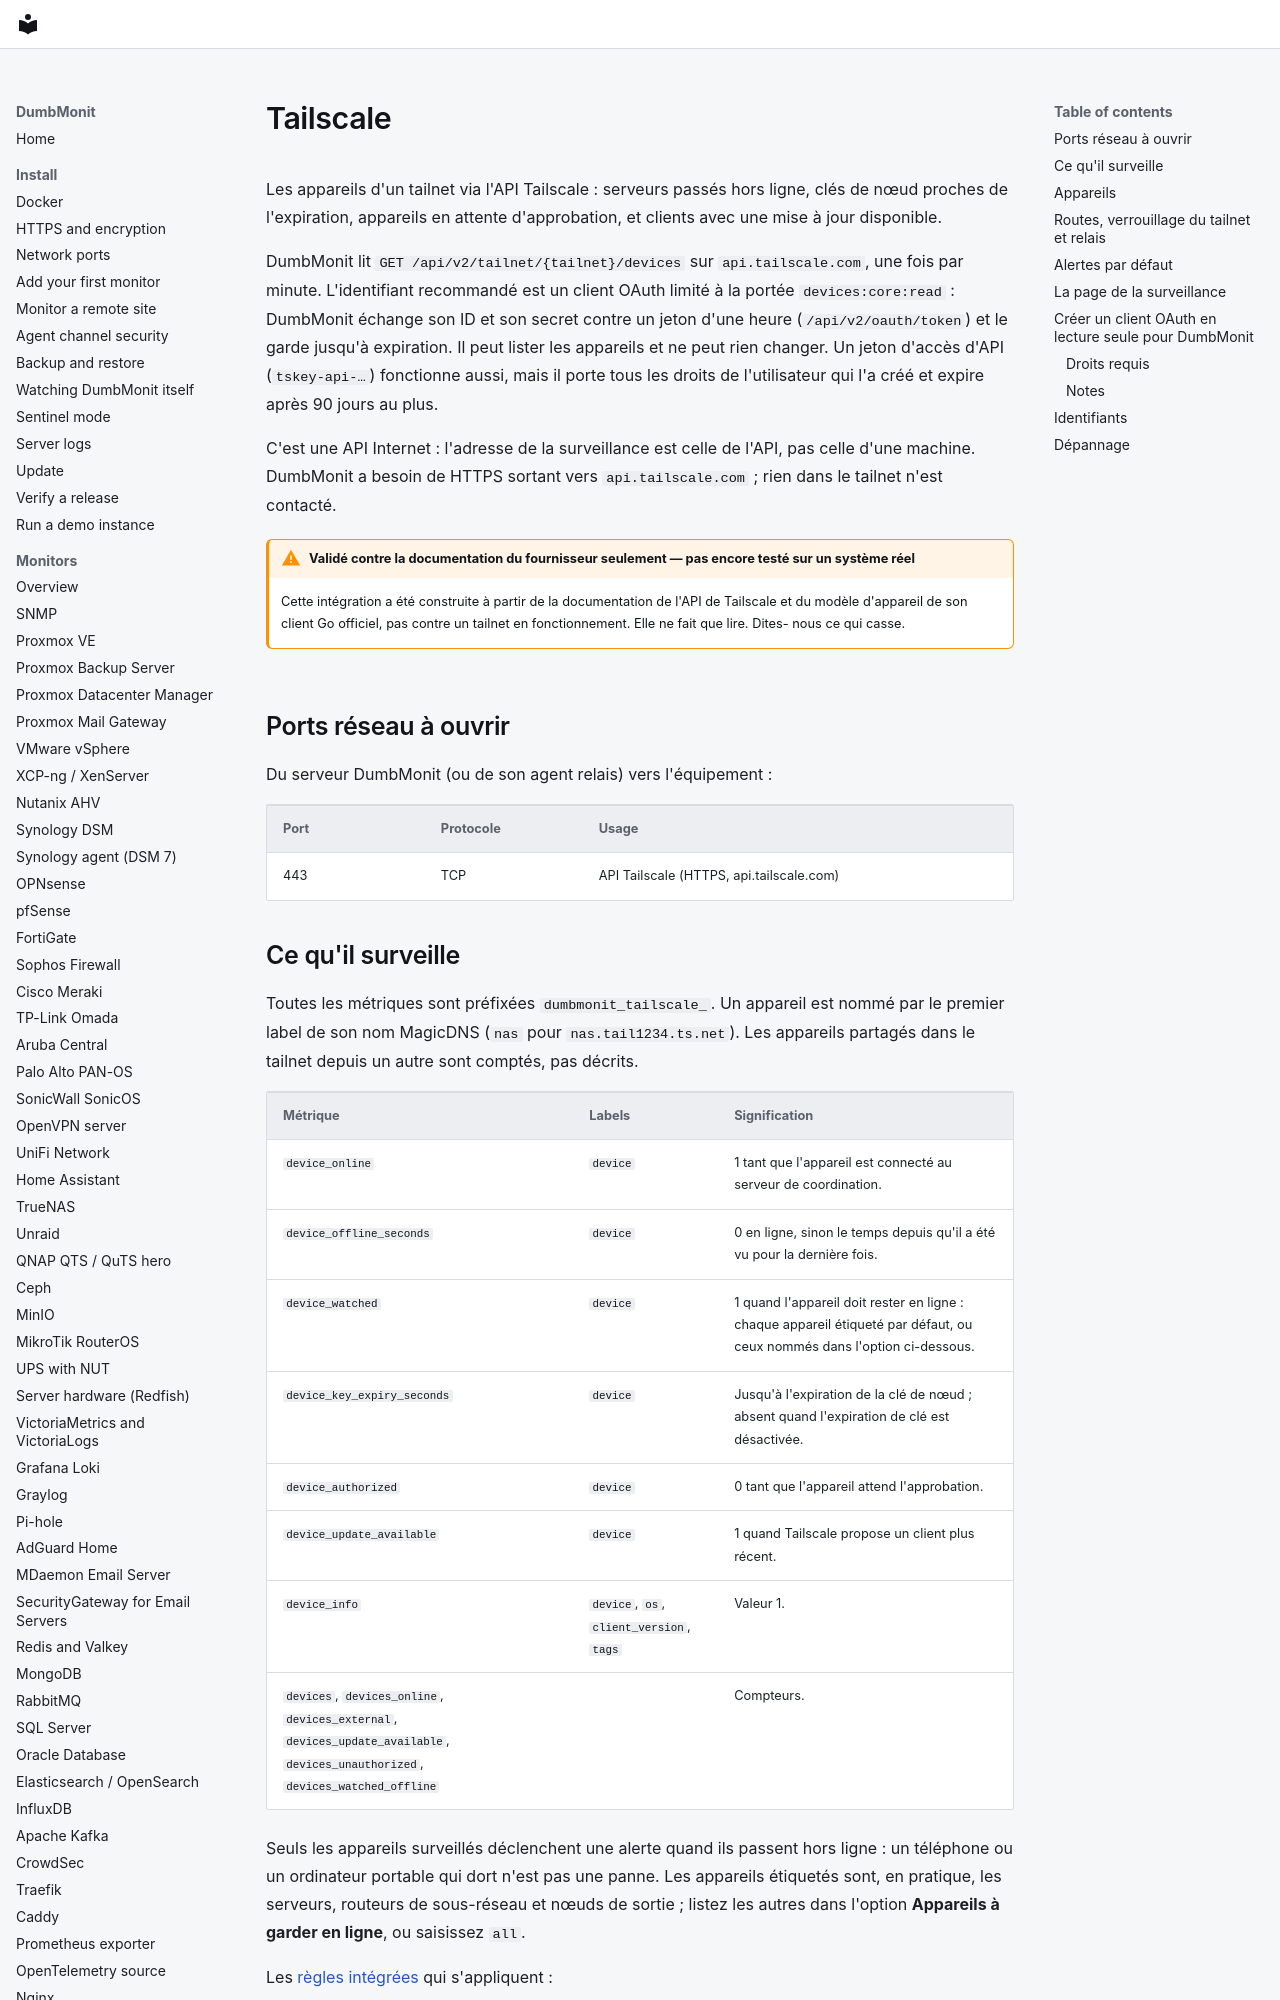

repository: laupernoe/dumbmonit · page: devices/tailscale.fr/index.html · generator: mkdocs

# Tailscale

Les appareils d'un tailnet via l'API Tailscale : serveurs passés hors ligne,
clés de nœud proches de l'expiration, appareils en attente d'approbation, et
clients avec une mise à jour disponible.

DumbMonit lit `GET /api/v2/tailnet/{tailnet}/devices` sur
`api.tailscale.com`, une fois par minute. L'identifiant recommandé est un
client OAuth limité à la portée `devices:core:read` : DumbMonit échange son
ID et son secret contre un jeton d'une heure (`/api/v2/oauth/token`) et le
garde jusqu'à expiration. Il peut lister les appareils et ne peut rien
changer. Un jeton d'accès d'API (`tskey-api-…`) fonctionne aussi, mais il
porte tous les droits de l'utilisateur qui l'a créé et expire après 90 jours
au plus.

C'est une API Internet : l'adresse de la surveillance est celle de l'API, pas
celle d'une machine. DumbMonit a besoin de HTTPS sortant vers
`api.tailscale.com` ; rien dans le tailnet n'est contacté.

!!! warning "Validé contre la documentation du fournisseur seulement — pas encore testé sur un système réel"

    Cette intégration a été construite à partir de la documentation de
    l'API de Tailscale et du modèle d'appareil de son client Go officiel,
    pas contre un tailnet en fonctionnement. Elle ne fait que lire. Dites-
    nous ce qui casse.

## Ports réseau à ouvrir

Du serveur DumbMonit (ou de son agent relais) vers l'équipement :

| Port | Protocole | Usage |
|---|---|---|
| 443 | TCP | API Tailscale (HTTPS, api.tailscale.com) |
